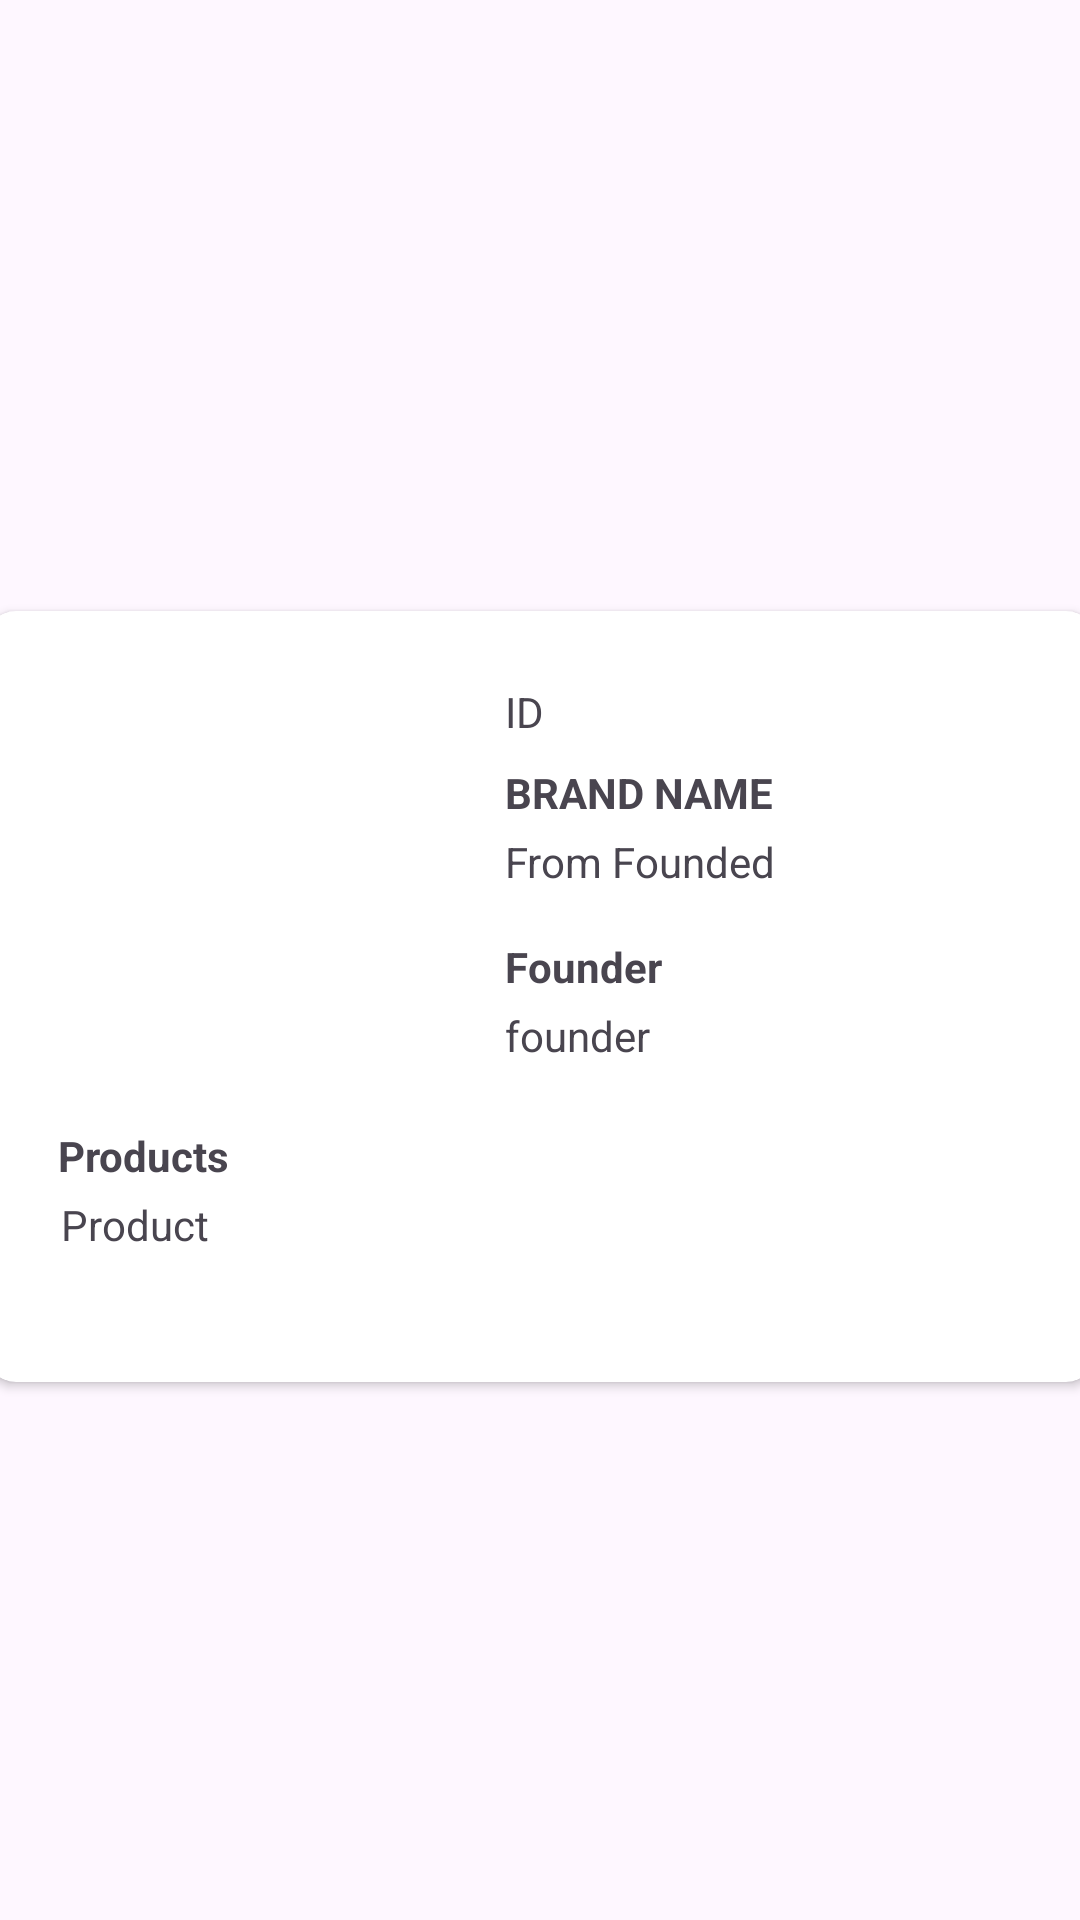

Write the Android layout XML for this screen, with the resource values it uses.
<!-- AndroidManifest.xml: application theme Theme.Adv160421080Week6 -->
<!-- res/layout/brand_list_item.xml -->
<?xml version="1.0" encoding="utf-8"?>
<androidx.constraintlayout.widget.ConstraintLayout xmlns:android="http://schemas.android.com/apk/res/android"
    xmlns:app="http://schemas.android.com/apk/res-auto"
    xmlns:tools="http://schemas.android.com/tools"
    android:layout_width="match_parent"
    android:layout_height="wrap_content">

    <androidx.cardview.widget.CardView
        android:layout_width="370dp"
        android:layout_height="257dp"
        android:layout_marginStart="16dp"
        android:layout_marginTop="24dp"
        android:layout_marginEnd="16dp"
        app:cardCornerRadius="10dp"
        app:layout_constraintBottom_toBottomOf="parent"
        app:layout_constraintEnd_toEndOf="parent"
        app:layout_constraintStart_toStartOf="parent"
        app:layout_constraintTop_toTopOf="parent">

        <androidx.constraintlayout.widget.ConstraintLayout
            android:layout_width="match_parent"
            android:layout_height="match_parent">

            <ImageView
                android:id="@+id/imageView"
                android:layout_width="133dp"
                android:layout_height="120dp"
                android:layout_marginStart="16dp"
                android:layout_marginTop="24dp"
                android:contentDescription="image"
                app:layout_constraintStart_toStartOf="parent"
                app:layout_constraintTop_toTopOf="parent"
                app:srcCompat="@drawable/ic_launcher_foreground"
                tools:srcCompat="@drawable/ic_launcher_foreground" />

            <TextView
                android:id="@+id/txtID"
                android:layout_width="wrap_content"
                android:layout_height="wrap_content"
                android:layout_marginStart="24dp"
                android:layout_marginTop="24dp"
                android:text="ID"
                app:layout_constraintStart_toEndOf="@+id/imageView"
                app:layout_constraintTop_toTopOf="parent" />

            <TextView
                android:id="@+id/txtName"
                android:layout_width="wrap_content"
                android:layout_height="wrap_content"
                android:layout_marginStart="24dp"
                android:layout_marginTop="8dp"
                android:text="BRAND NAME"
                android:textStyle="bold"
                app:layout_constraintStart_toEndOf="@+id/imageView"
                app:layout_constraintTop_toBottomOf="@+id/txtID" />

            <TextView
                android:id="@+id/txtFounded"
                android:layout_width="wrap_content"
                android:layout_height="wrap_content"
                android:layout_marginStart="24dp"
                android:layout_marginTop="4dp"
                android:text="From Founded"
                app:layout_constraintStart_toEndOf="@+id/imageView"
                app:layout_constraintTop_toBottomOf="@+id/txtName" />

            <TextView
                android:id="@+id/textView2"
                android:layout_width="wrap_content"
                android:layout_height="wrap_content"
                android:layout_marginStart="24dp"
                android:layout_marginTop="28dp"
                android:text="Products"
                android:textStyle="bold"
                app:layout_constraintStart_toStartOf="parent"
                app:layout_constraintTop_toBottomOf="@+id/imageView" />

            <TextView
                android:id="@+id/textView3"
                android:layout_width="wrap_content"
                android:layout_height="wrap_content"
                android:layout_marginStart="24dp"
                android:layout_marginTop="16dp"
                android:text="Founder"
                android:textStyle="bold"
                app:layout_constraintStart_toEndOf="@+id/imageView"
                app:layout_constraintTop_toBottomOf="@+id/txtFounded" />

            <TextView
                android:id="@+id/txtFounder"
                android:layout_width="wrap_content"
                android:layout_height="wrap_content"
                android:layout_marginStart="24dp"
                android:layout_marginTop="4dp"
                android:text="founder"
                app:layout_constraintStart_toEndOf="@+id/imageView"
                app:layout_constraintTop_toBottomOf="@+id/textView3" />

            <TextView
                android:id="@+id/txtProduct"
                android:layout_width="wrap_content"
                android:layout_height="wrap_content"
                android:layout_marginStart="25dp"
                android:layout_marginTop="4dp"
                android:text="Product"
                android:textAlignment="center"
                app:layout_constraintStart_toStartOf="parent"
                app:layout_constraintTop_toBottomOf="@+id/textView2" />

        </androidx.constraintlayout.widget.ConstraintLayout>
    </androidx.cardview.widget.CardView>
</androidx.constraintlayout.widget.ConstraintLayout>
<!-- resources referenced by this layout -->
<resources>
  <style name="Theme.Adv160421080Week6" parent="Theme.Material3.DayNight">
          
          <item name="colorPrimary">@color/purple_500</item>
          <item name="colorPrimaryVariant">@color/purple_700</item>
          <item name="colorOnPrimary">@color/white</item>
          
          <item name="colorSecondary">@color/teal_200</item>
          <item name="colorSecondaryVariant">@color/teal_700</item>
          <item name="colorOnSecondary">@color/black</item>
          
          <item name="android:statusBarColor">?attr/colorPrimaryVariant</item>
          
      </style>
  <!-- not gathered from this repository: default colours our renderer supplied (Android Studio template values) -->
  <color name="purple_500">#FF6200EE</color>
  <color name="purple_700">#FF3700B3</color>
  <color name="teal_200">#FF03DAC5</color>
  <color name="teal_700">#FF018786</color>
  <color name="black">#FF000000</color>
  <color name="white">#FFFFFFFF</color>
</resources>
